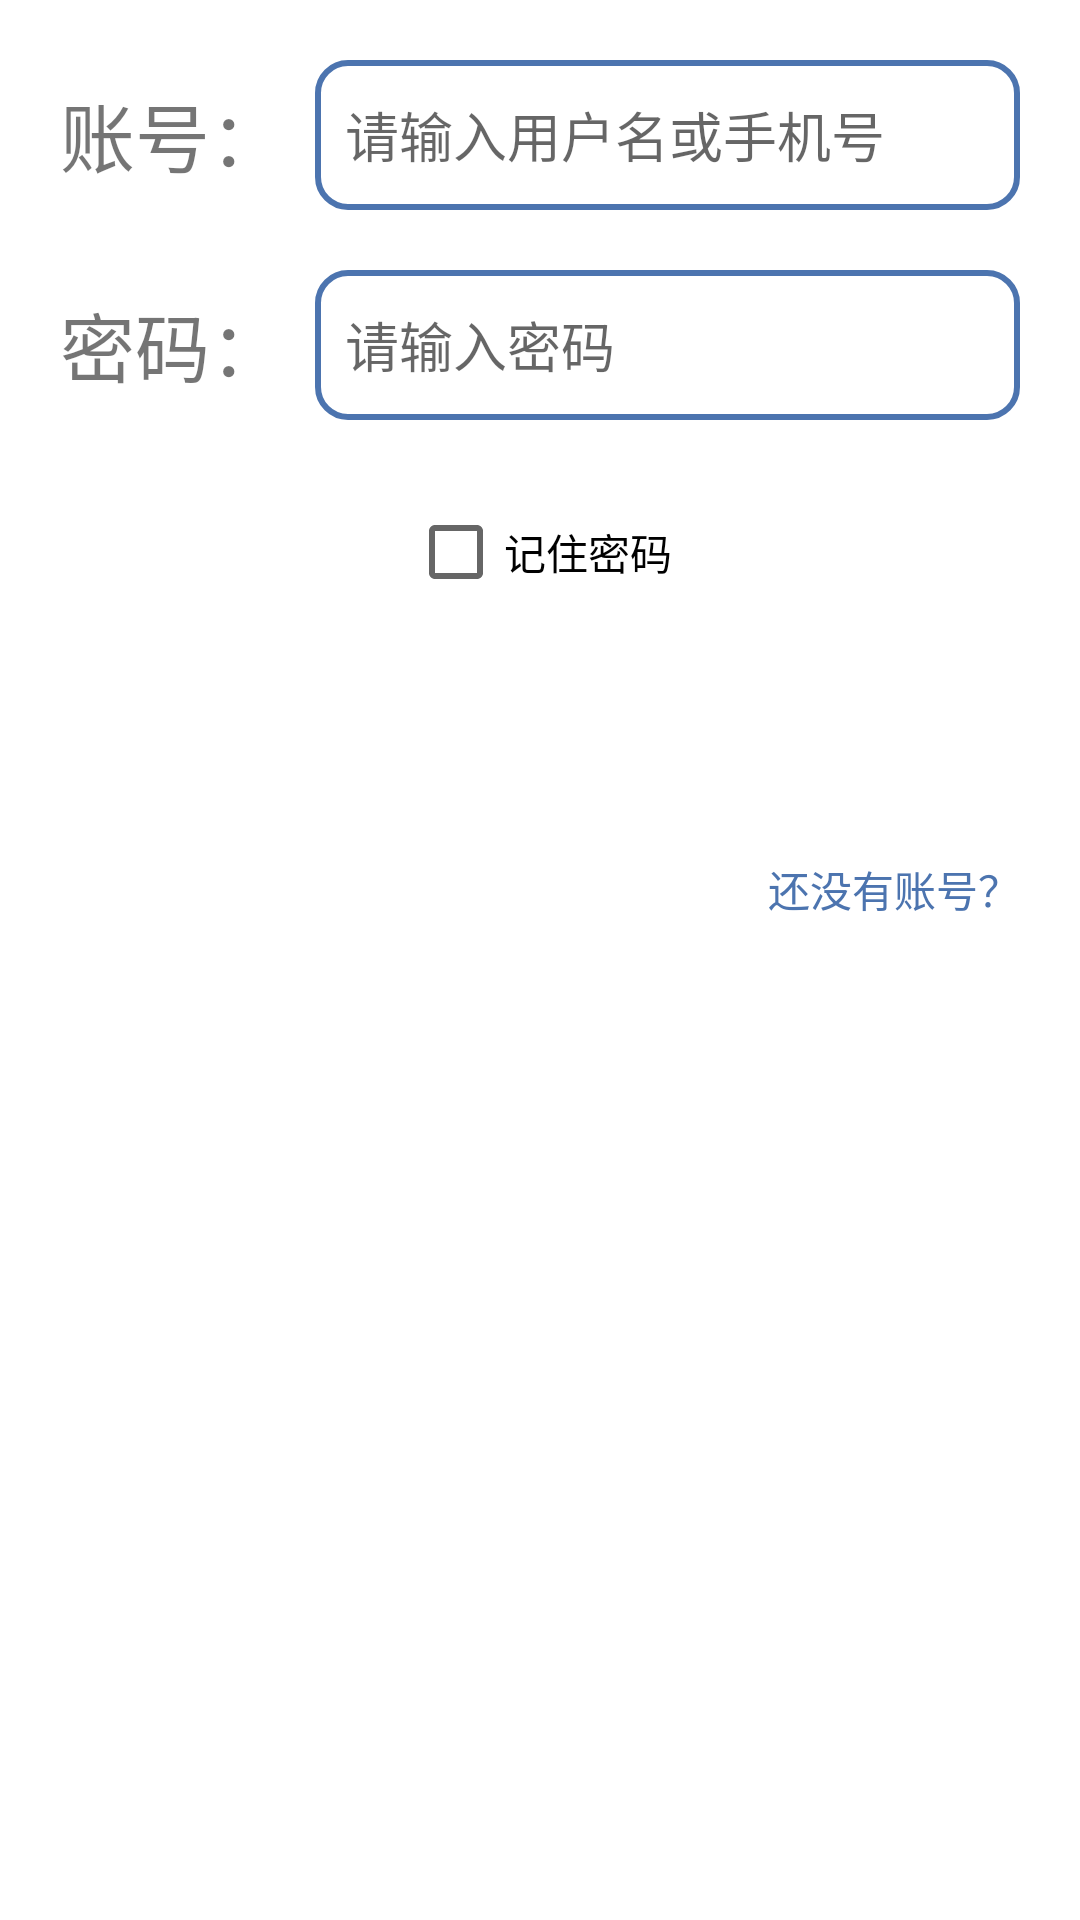

Write the Android layout XML for this screen, with the resource values it uses.
<!-- AndroidManifest.xml: application theme AppTheme -->
<!-- res/layout/activity_login.xml -->
<?xml version="1.0" encoding="utf-8"?>
<LinearLayout xmlns:android="http://schemas.android.com/apk/res/android"
    xmlns:app="http://schemas.android.com/apk/res-auto"
    xmlns:tools="http://schemas.android.com/tools"
    android:layout_width="match_parent"
    android:layout_height="match_parent"
    android:orientation="vertical"
    tools:context=".LoginActivity">
    <LinearLayout
        android:layout_width="match_parent"
        android:layout_height="wrap_content"
        android:orientation="horizontal"
        android:layout_marginLeft="20dp"
        android:layout_marginRight="20dp"
        android:layout_marginTop="20dp"
        android:gravity="center_vertical">

        <TextView
            android:layout_width="wrap_content"
            android:layout_height="wrap_content"
            android:text="账号："
            android:textSize="25sp" />

        <EditText
            android:id="@+id/et_account"
            android:layout_width="match_parent"
            android:hint="请输入用户名或手机号"
            style="@style/MyEditStyle"
            android:layout_marginLeft="10dp"
            android:inputType="text"></EditText>
    </LinearLayout>

    <LinearLayout
        android:layout_width="match_parent"
        android:layout_height="wrap_content"
        android:orientation="horizontal"
        android:layout_marginLeft="20dp"
        android:layout_marginRight="20dp"
        android:layout_marginTop="20dp"
        android:gravity="center_vertical">

        <TextView
            android:layout_width="wrap_content"
            android:layout_height="wrap_content"
            android:text="密码："
            android:textSize="25sp" />

        <EditText
            android:id="@+id/et_password"
            android:layout_width="match_parent"
            android:hint="请输入密码"
            style="@style/MyEditStyle"
            android:layout_marginLeft="10dp"
            android:inputType="textPassword"></EditText>
    </LinearLayout>
    <LinearLayout
        android:layout_width="match_parent"
        android:layout_height="wrap_content"
        android:orientation="horizontal"
        android:gravity="center"
        android:layout_marginTop="20dp"
        android:layout_marginLeft="20dp"
        android:layout_marginRight="20dp"
        >
        <CheckBox
            android:id="@+id/cb_remember"
            android:layout_width="wrap_content"
            android:layout_height="wrap_content"
            android:text="记住密码"></CheckBox>
    </LinearLayout>
    <Button
        android:id="@+id/btn_login"
        android:layout_width="match_parent"
        android:layout_height="wrap_content"
        android:text="登录"
        style="@style/MyBtnStyle"
        android:layout_marginTop="20dp"
        android:layout_marginLeft="20dp"
        android:layout_marginRight="20dp"></Button>
    <TextView
        android:layout_width="wrap_content"
        android:layout_height="wrap_content"
        android:textColor="@color/colorPrimary"
        android:text="还没有账号？"
        android:layout_gravity="right"
        android:layout_marginRight="20dp"
        android:layout_marginTop="10dp"
        android:onClick="toRegister"
        ></TextView>

</LinearLayout>
<!-- resources referenced by this layout -->
<resources>
  <color name="colorPrimary">@color/green_500</color>
  <style name="MyBtnStyle">
          <item name="android:textColor">@color/white</item>
          <item name="android:textSize">25sp</item>
          <item name="android:background">@drawable/btn_bg_selector</item>
          <item name="android:layout_marginTop">20dp</item>
          <item name="android:layout_marginRight">20dp</item>
          <item name="android:layout_marginLeft">20dp</item>
      </style>
  <style name="MyEditStyle">
          <item name="android:textSize">18sp</item>
          <item name="android:background">@drawable/edit_text_bg</item>
          <item name="android:paddingLeft">10dp</item>
          <item name="android:layout_height">50dp</item>
      </style>
  <style name="AppTheme" parent="Theme.MaterialComponents.Light.NoActionBar">
          
          <item name="colorPrimary">@color/mp_color_primary</item>
          <item name="colorPrimaryVariant">@color/mp_color_primary_variant</item>
          <item name="colorPrimaryDark">@color/mp_color_primary_dark</item>
          
          <item name="colorSecondary">@color/mp_color_secondary</item>
          <item name="colorSecondaryVariant">@color/mp_color_secondary_variant</item>
          <item name="colorError">@color/mp_color_error</item>
          
          <item name="android:statusBarColor">?attr/colorPrimary</item>
          
      </style>
  <color name="green_500">#4C74AF</color>
  <color name="white">#FFFFFF</color>
  <!-- drawable edit_text_bg (drawable) -->
  <?xml version="1.0" encoding="utf-8"?>
  <shape xmlns:android="http://schemas.android.com/apk/res/android"
      android:shape="rectangle"
      >
  
      <stroke android:width="2dp" android:color="@color/colorPrimary"></stroke>
      <corners android:radius="10dp"></corners>
  
  </shape>
  <color name="mp_color_primary">#007F8B</color>
  <color name="mp_color_primary_variant">#12B5CB</color>
  <color name="mp_color_primary_dark">#00676D</color>
  <color name="mp_color_secondary">#FBBC04</color>
  <color name="mp_color_secondary_variant">#F9AB00</color>
  <color name="mp_color_error">#B00020</color>
</resources>
